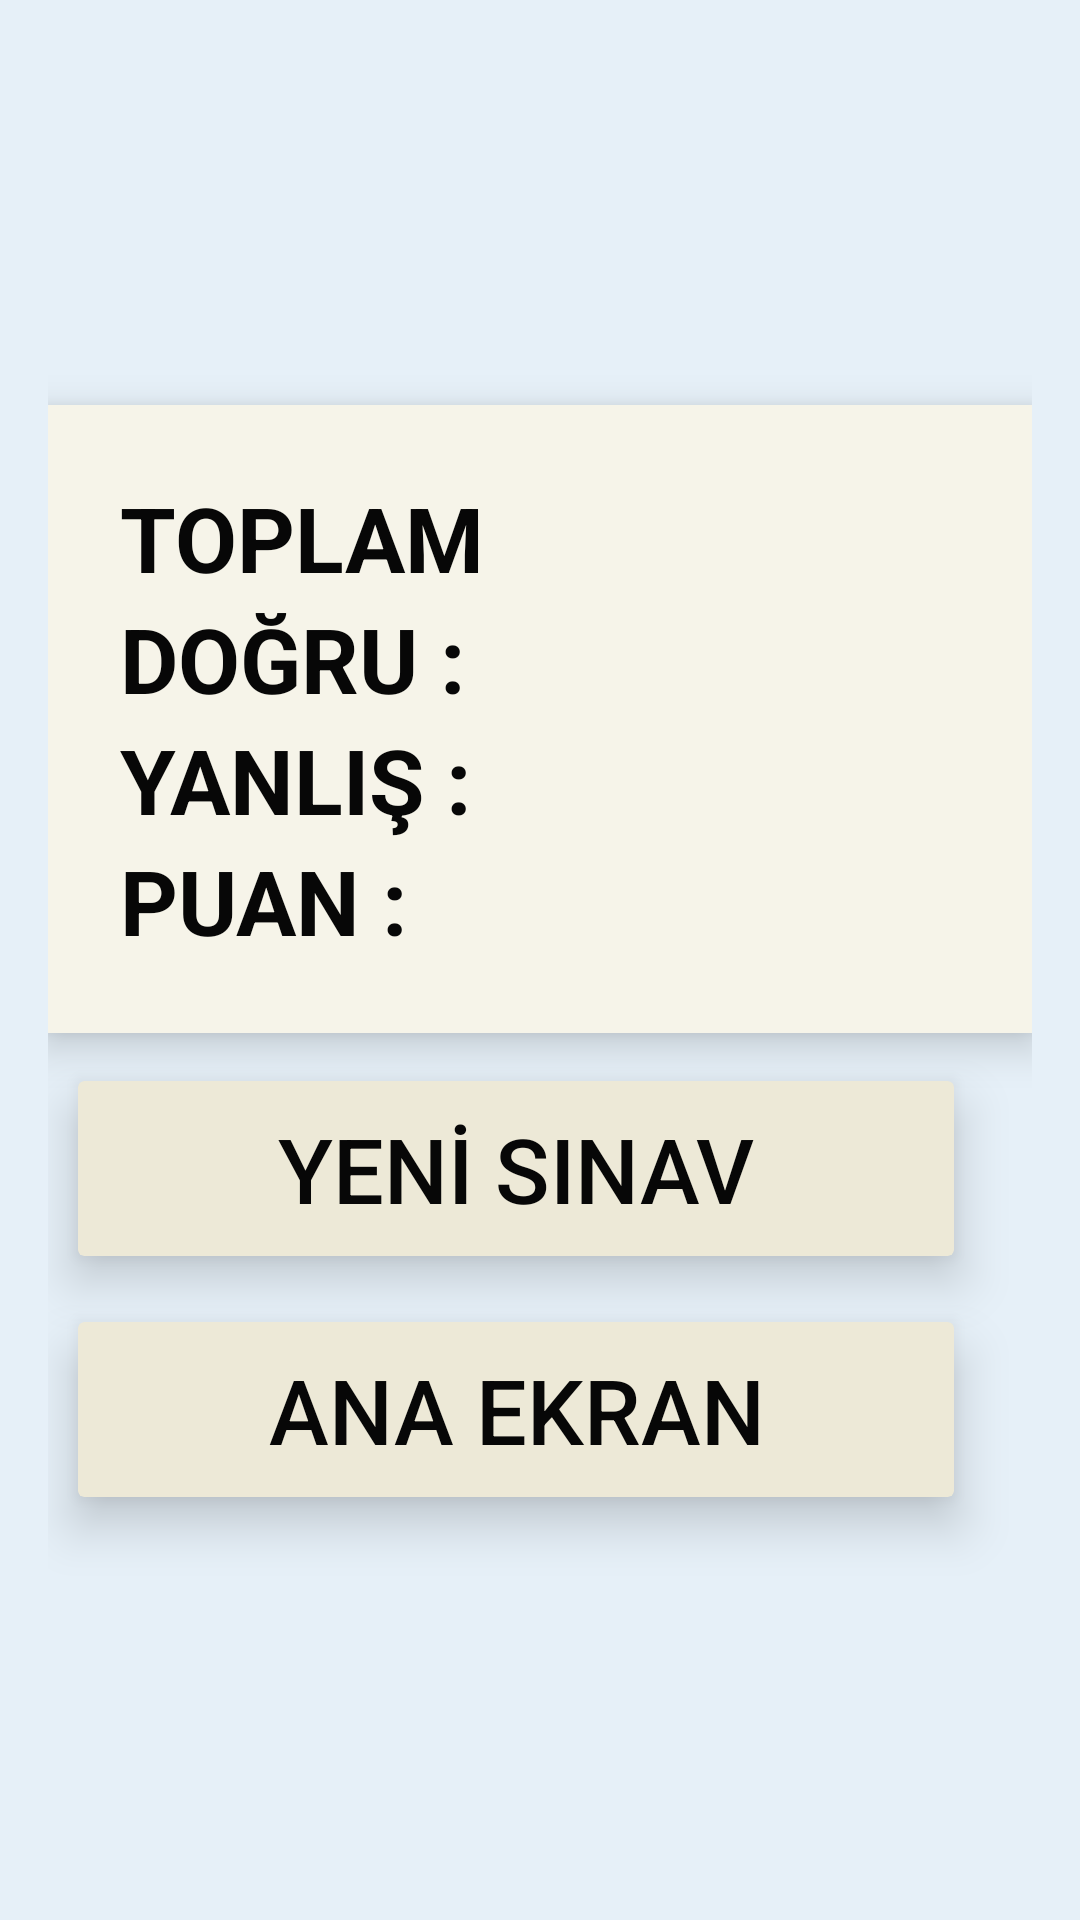

The Android layout XML behind this screen, and the referenced resources:
<!-- AndroidManifest.xml: application theme Theme.KPSS_3 -->
<!-- res/layout/activity_result.xml -->
<?xml version="1.0" encoding="utf-8"?>
<LinearLayout
    xmlns:android="http://schemas.android.com/apk/res/android"
    android:layout_width="match_parent"
    android:layout_height="match_parent"
    android:orientation="vertical"
    android:gravity="center"
    android:background="#E6F0F8"
    android:padding="16dp">

    

    
    
    <LinearLayout
        android:layout_width="match_parent"
        android:layout_height="wrap_content"
        android:background="#F6F4E9"
        android:elevation="8dp"
        android:orientation="vertical"
        android:padding="24dp">

        <TextView
            android:id="@+id/txtTotalQuestionsR"
            android:layout_width="wrap_content"
            android:layout_height="wrap_content"
            android:text="TOPLAM"
            android:textColor="#070707"
            android:textSize="30sp"
            android:textStyle="bold" />

        <TextView
            android:id="@+id/txtCorrectR"
            android:layout_width="wrap_content"
            android:layout_height="wrap_content"
            android:text="DOĞRU : "
            android:textColor="#070707"
            android:textSize="30sp"
            android:textStyle="bold" />

        <TextView
            android:id="@+id/txtWrongR"
            android:layout_width="wrap_content"
            android:layout_height="wrap_content"
            android:text="YANLIŞ :"
            android:textColor="#070707"
            android:textSize="30sp"
            android:textStyle="bold" />

        <TextView
            android:id="@+id/txtResultR"
            android:layout_width="wrap_content"
            android:layout_height="wrap_content"
            android:text="PUAN :"
            android:textColor="#070707"
            android:textSize="30sp"
            android:textStyle="bold" />
    </LinearLayout>

    <Button
        android:id="@+id/btnStartNewQuiz"
        android:layout_width="300dp"
        android:layout_height="wrap_content"
        android:layout_marginEnd="8dp"
        android:backgroundTint="#EDE9D7"
        android:padding="15dp"
        android:text="YENİ SINAV"
        android:textColor="#070707"
        android:textSize="30sp"
        android:layout_marginTop="10dp"
        android:elevation="5dp"
        android:stateListAnimator="@null"
        android:translationZ="5dp"
        android:outlineProvider="background"
        android:clipToOutline="true" />

    <Button
        android:id="@+id/btnAnaEkran"
        android:layout_width="300dp"
        android:layout_height="wrap_content"
        android:layout_marginEnd="8dp"
        android:backgroundTint="#EDE9D7"
        android:padding="15dp"
        android:text="ANA EKRAN"
        android:textColor="#070707"
        android:textSize="30sp"
        android:layout_marginTop="10dp"
        android:elevation="5dp"
        android:stateListAnimator="@null"
        android:translationZ="5dp"
        android:outlineProvider="background"
        android:clipToOutline="true" />

</LinearLayout>
<!-- resources referenced by this layout -->
<resources>
  <style name="Theme.KPSS_3" parent="Base.Theme.KPSS_3" />
  <style name="Base.Theme.KPSS_3" parent="Theme.Material3.DayNight.NoActionBar">
          
          
      </style>
</resources>
